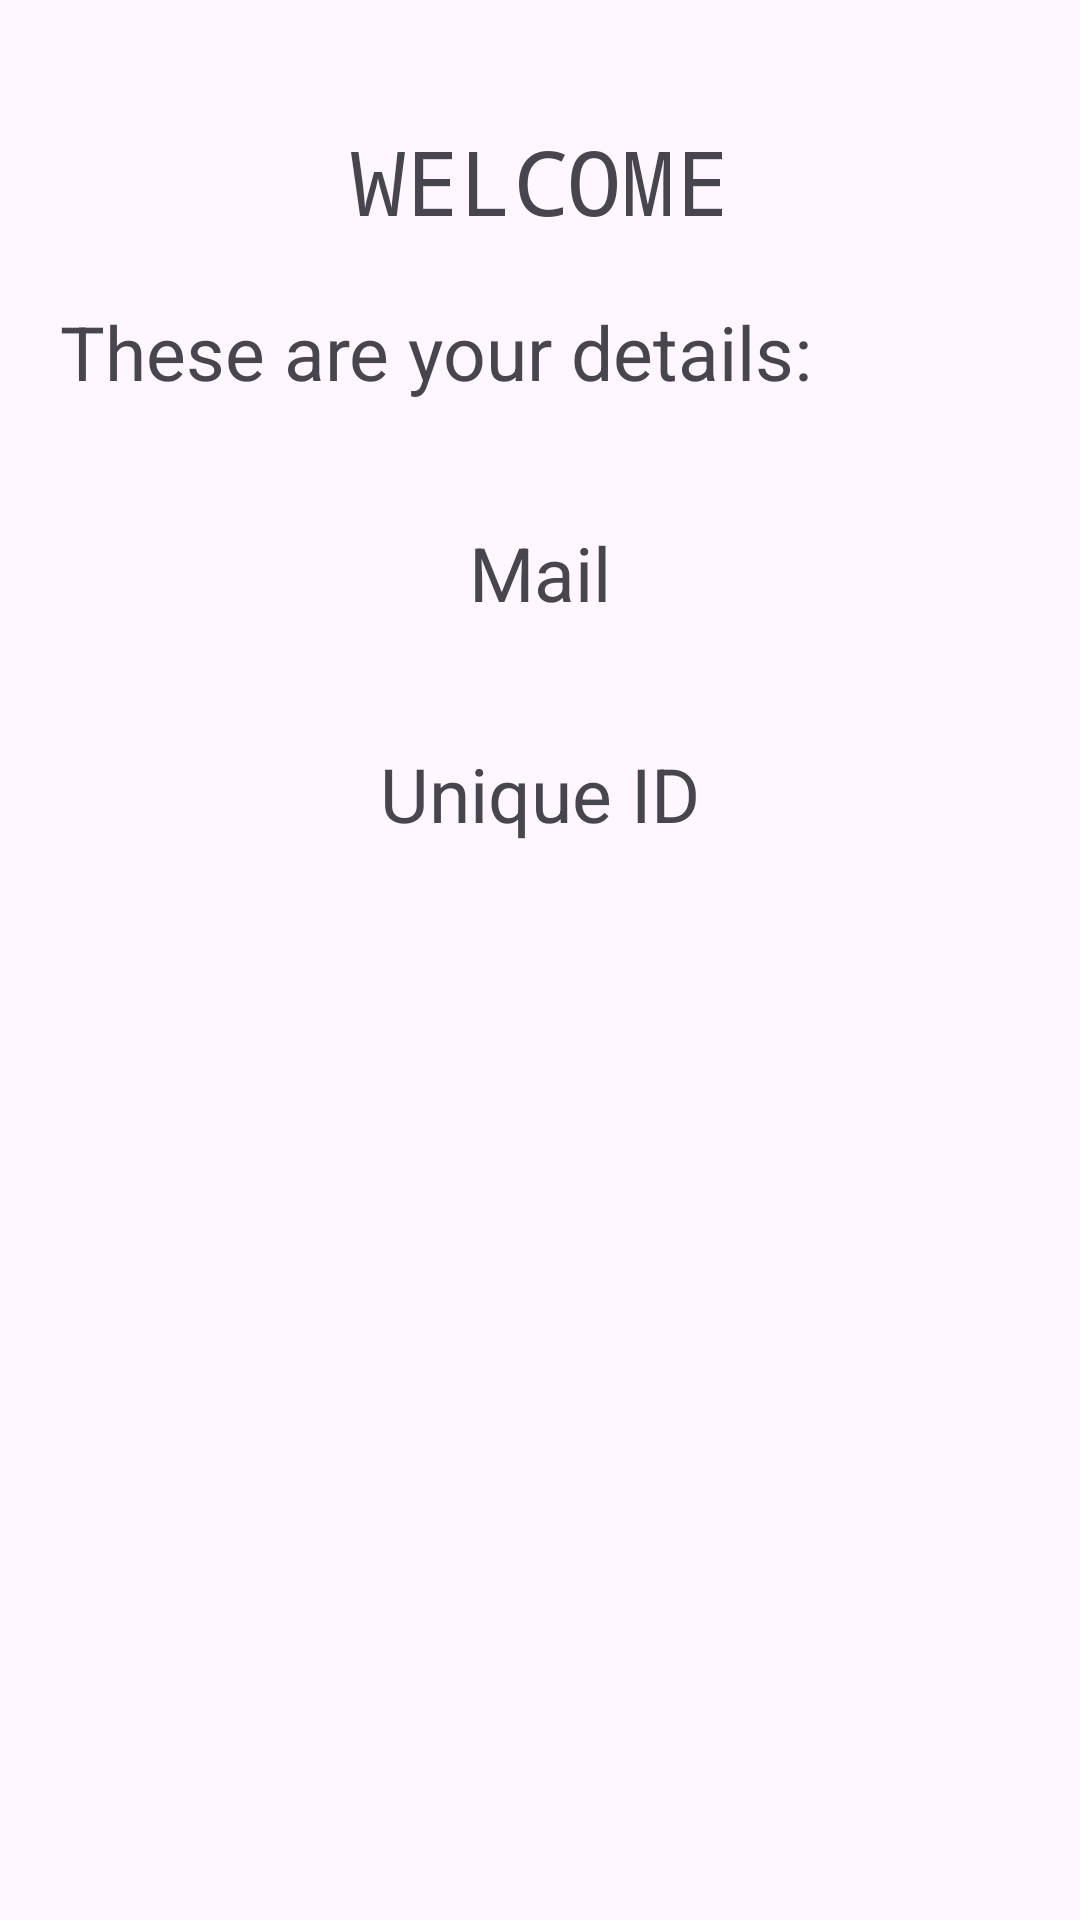

The Android layout XML behind this screen, and the referenced resources:
<!-- AndroidManifest.xml: application theme Theme.DatabaseReadUseDataApp -->
<!-- res/layout/activity_welcome.xml -->
<?xml version="1.0" encoding="utf-8"?>
<LinearLayout xmlns:android="http://schemas.android.com/apk/res/android"
    xmlns:app="http://schemas.android.com/apk/res-auto"
    xmlns:tools="http://schemas.android.com/tools"
    android:id="@+id/main"
    android:layout_width="match_parent"
    android:layout_height="match_parent"
    android:orientation="vertical"
    tools:context=".WelcomeActivity">



    <TextView
        android:id="@+id/tVWelcome"
        android:layout_width="match_parent"
        android:layout_height="wrap_content"
        android:gravity="center"
        android:fontFamily="monospace"
        android:layout_marginTop="40dp"
        android:textSize="30dp"
        android:text="WELCOME" />

    <TextView
        android:id="@+id/textView2"
        android:layout_width="match_parent"
        android:layout_height="wrap_content"
        android:layout_margin="20dp"
        android:textSize="25dp"
        android:text="These are your details:" />

    <TextView
        android:id="@+id/tvMail"
        android:layout_width="match_parent"
        android:layout_height="wrap_content"
        android:layout_gravity="center"
        android:gravity="center"
        android:layout_margin="20dp"
        android:textSize="25dp"
        android:text="Mail" />

    <TextView
        android:id="@+id/tvUnique"
        android:layout_width="match_parent"
        android:layout_height="wrap_content"
        android:layout_gravity="center"
        android:gravity="center"
        android:layout_margin="20dp"
        android:textSize="25dp"
        android:text="Unique ID" />

</LinearLayout>
<!-- resources referenced by this layout -->
<resources>
  <style name="Theme.DatabaseReadUseDataApp" parent="Base.Theme.DatabaseReadUseDataApp" />
  <style name="Base.Theme.DatabaseReadUseDataApp" parent="Theme.Material3.DayNight.NoActionBar">
          
          
      </style>
</resources>
